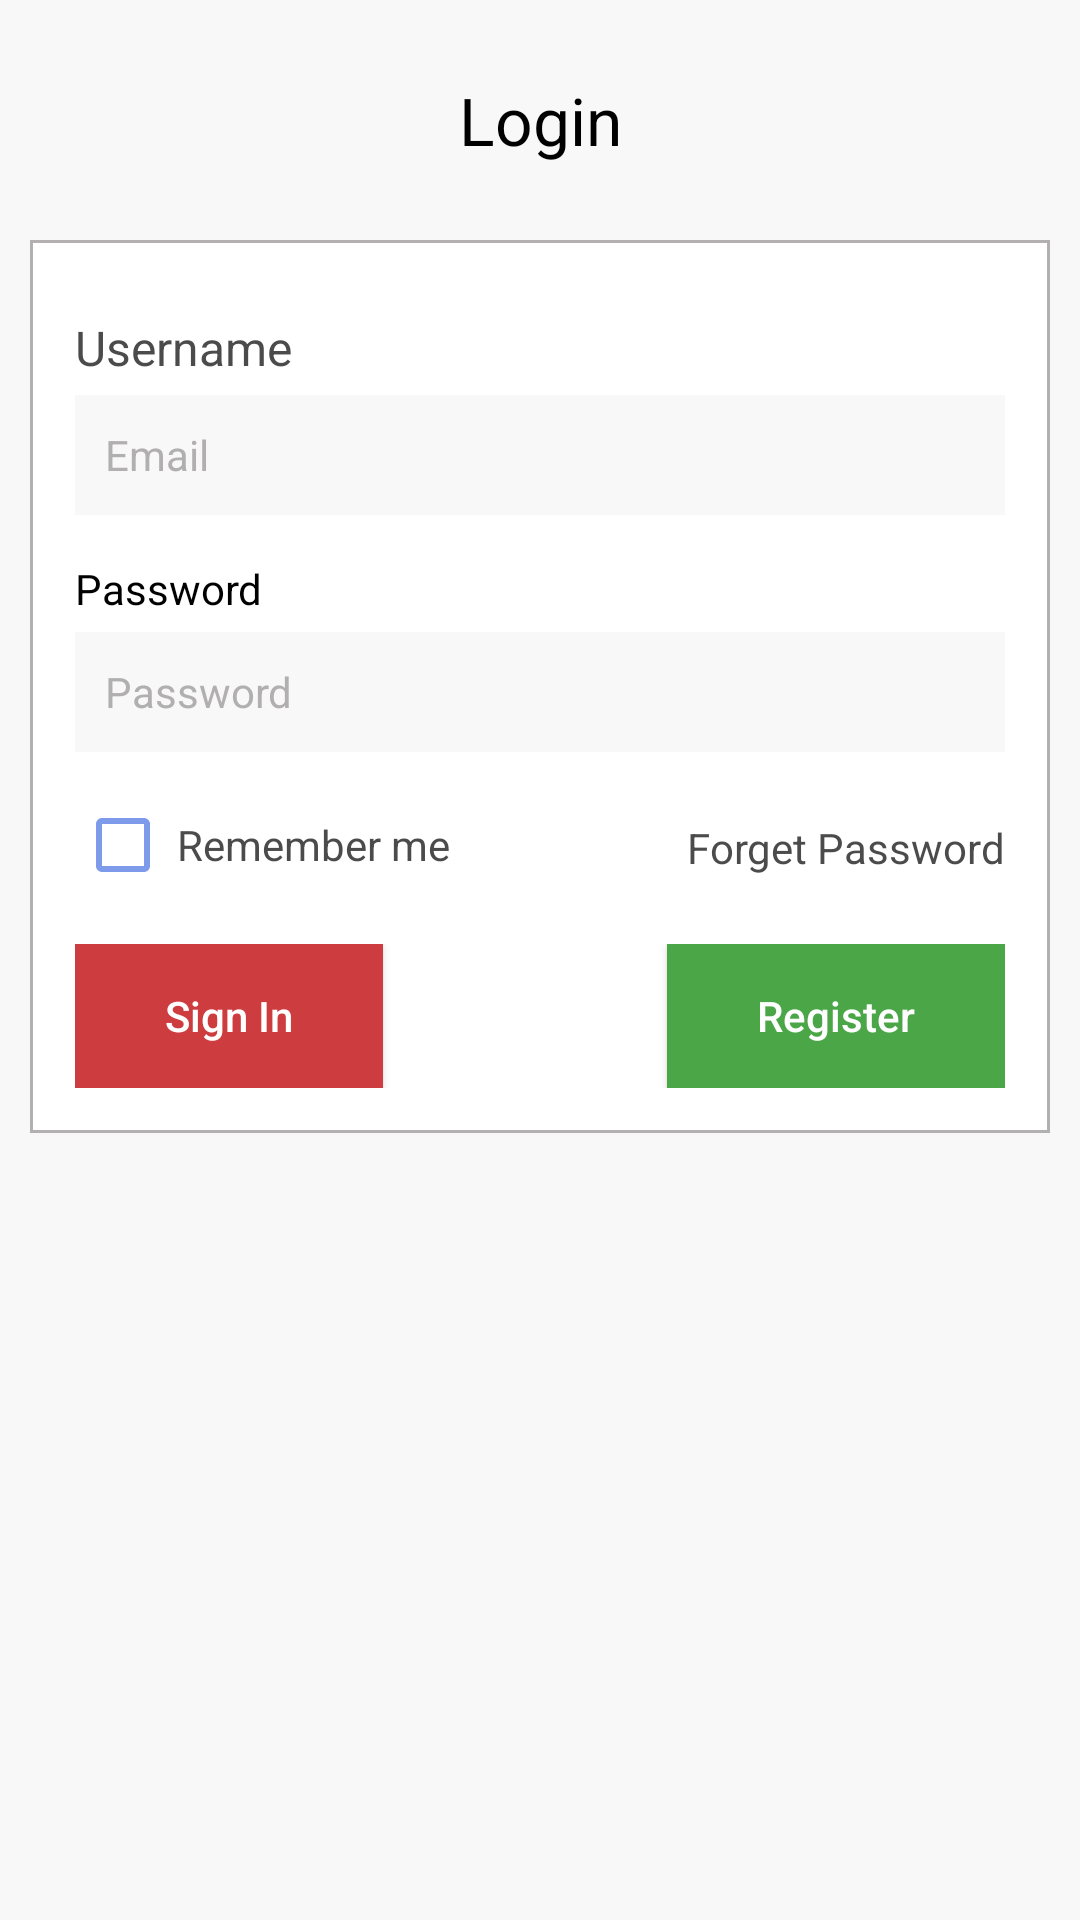

Here is an Android app screen rendered from its layout file. Give the layout XML and the strings, colors and styles it references.
<!-- AndroidManifest.xml: application theme AppTheme -->
<!-- res/layout/activity_login.xml -->
<?xml version="1.0" encoding="utf-8"?>
<LinearLayout xmlns:android="http://schemas.android.com/apk/res/android"
    android:layout_width="match_parent"
    android:layout_height="match_parent"
    android:orientation="vertical"
    android:background="@color/grey_white_background"
    android:padding="@dimen/dp_10">

    <TextView
        android:id="@+id/login_title"
        android:layout_width="match_parent"
        android:layout_height="60dp"
        android:text="@string/login"
        android:layout_gravity="center_vertical"
        android:gravity="center"
        android:textColor="@color/black"
        android:textSize="22dp"/>

    <LinearLayout
        android:layout_width="match_parent"
        android:layout_height="wrap_content"
        android:orientation="vertical"
        android:background="@drawable/black_border"
        android:layout_marginTop="@dimen/dp_10"
        android:padding="@dimen/dp_15">

        <TextView
            android:id="@+id/us_tv"
            android:layout_width="match_parent"
            android:layout_height="wrap_content"
            android:text="@string/username"
            android:layout_marginTop="10dp"
            android:layout_gravity="center_vertical"
            android:textColor="@color/black_text"
            android:textSize="16dp"/>

        <EditText
            android:id="@+id/username"
            android:layout_width="match_parent"
            android:layout_height="@dimen/dp_40"
            android:background="@drawable/edittext_border"
            android:hint="@string/email"
            android:layout_marginTop="@dimen/dp_5"
            android:paddingLeft="@dimen/dp_10"
            android:inputType="textEmailAddress"
            android:textColor="@color/black"
            android:textColorHint="@color/grey_view"
            android:textSize="@dimen/sp_14" />

        <TextView
            android:id="@+id/ps_tv"
            android:layout_width="match_parent"
            android:layout_height="wrap_content"
            android:text="@string/password"
            android:layout_marginTop="@dimen/dp_15"
            android:layout_gravity="center_vertical"
            android:textColor="@color/black"
            android:textSize="@dimen/sp_14"/>

        <EditText
            android:id="@+id/password"
            android:layout_width="match_parent"
            android:layout_height="@dimen/dp_40"
            android:background="@drawable/edittext_border"
            android:hint="@string/password"
            android:layout_marginTop="@dimen/dp_5"
            android:inputType="textPassword"
            android:gravity="center_vertical"
            android:padding="10dp"
            android:textColor="@color/black"
            android:textColorHint="@color/grey_view"
            android:textSize="@dimen/sp_14" />

        <RelativeLayout
            android:layout_width="match_parent"
            android:layout_height="wrap_content"
            android:layout_marginTop="@dimen/dp_15">


            <CheckBox
                android:id="@+id/rememberme"
                android:layout_width="wrap_content"
                android:layout_height="wrap_content"
                android:buttonTint="@color/blue"
                android:padding="2dp"

                android:text="@string/remember"
                android:textColor="@color/black_text"
                android:layout_alignParentLeft="true"/>

            <TextView
                android:id="@+id/forgot"
                android:layout_width="wrap_content"
                android:layout_height="wrap_content"
                android:text="@string/forgot_password"
                android:layout_centerInParent="true"
                android:layout_alignParentRight="true"
                android:layout_marginTop="@dimen/dp_15"
                android:layout_gravity="center_vertical"
                android:textColor="@color/black_text"
                android:textSize="@dimen/sp_14"/>

        </RelativeLayout>

        <RelativeLayout
            android:layout_width="match_parent"
            android:layout_height="wrap_content"
            android:layout_marginTop="@dimen/dp_15">

            <Button
                android:id="@+id/signIn"
                android:layout_width="wrap_content"
                android:layout_height="wrap_content"
                android:text="@string/signin"
                android:background="@color/sign_bt_background"
                android:textColor="@color/white"
                android:paddingLeft="30dp"
                android:paddingRight="30dp"
                android:textAllCaps="false"
                android:layout_alignParentLeft="true"
                android:textSize="@dimen/sp_14"/>

            <Button
                android:textAllCaps="false"
                android:id="@+id/register"
                android:layout_width="wrap_content"
                android:layout_height="wrap_content"
                android:text="@string/register"
                android:background="@color/register_bt_background"
                android:textColor="@color/white"
                android:paddingLeft="30dp"
                android:paddingRight="30dp"
                android:layout_alignParentRight="true"
                android:textSize="@dimen/sp_14"/>


        </RelativeLayout>
    </LinearLayout>

</LinearLayout>
<!-- resources referenced by this layout -->
<resources>
  <color name="black">#000000</color>
  <color name="black_text">#E1333333</color>
  <color name="blue">#7E9BEB</color>
  <color name="grey_view">#B4949191</color>
  <color name="grey_white_background">#F8F8F8</color>
  <color name="register_bt_background">#4BA648</color>
  <color name="sign_bt_background">#CD3C3E</color>
  <color name="white">#ffffff</color>
  <dimen name="dp_10">10dp</dimen>
  <dimen name="dp_15">15dp</dimen>
  <dimen name="dp_40">40dp</dimen>
  <dimen name="dp_5">5dp</dimen>
  <dimen name="sp_14">14sp</dimen>
  <!-- drawable black_border (drawable) -->
  <?xml version="1.0" encoding="utf-8"?>
  <selector xmlns:android="http://schemas.android.com/apk/res/android">
      <item>
          <shape android:shape="rectangle">
              <solid android:color="@color/white"/>
              <stroke
                  android:width="@dimen/dp_1"
                  android:color="@color/grey_view" />
          </shape>
      </item>
  </selector>
  <!-- drawable edittext_border (drawable) -->
  <?xml version="1.0" encoding="utf-8"?>
  <selector xmlns:android="http://schemas.android.com/apk/res/android">
      <item>
          <shape android:shape="rectangle">
              <solid android:color="@color/offwhite"/>
              <stroke
                  android:width="@dimen/dp_2"
                  android:color="@color/offwhite" />
          </shape>
      </item>
  </selector>
  <string name="email">Email</string>
  <string name="forgot_password">Forget Password</string>
  <string name="login">Login</string>
  <string name="password">Password</string>
  <string name="register">Register</string>
  <string name="remember">Remember me</string>
  <string name="signin">Sign In</string>
  <string name="username">Username</string>
  <style name="AppTheme" parent="Theme.AppCompat.Light.NoActionBar">
          
          <item name="colorPrimary">@color/colorPrimary</item>
          <item name="colorPrimaryDark">@color/colorPrimaryDark</item>
          <item name="colorAccent">@color/colorAccent</item>
      </style>
  <dimen name="dp_1">1dp</dimen>
  <color name="offwhite">#f8f8f8</color>
  <dimen name="dp_2">2dp</dimen>
  <color name="colorPrimary">#008577</color>
  <color name="colorPrimaryDark">#00574B</color>
  <color name="colorAccent">#D81B60</color>
</resources>
